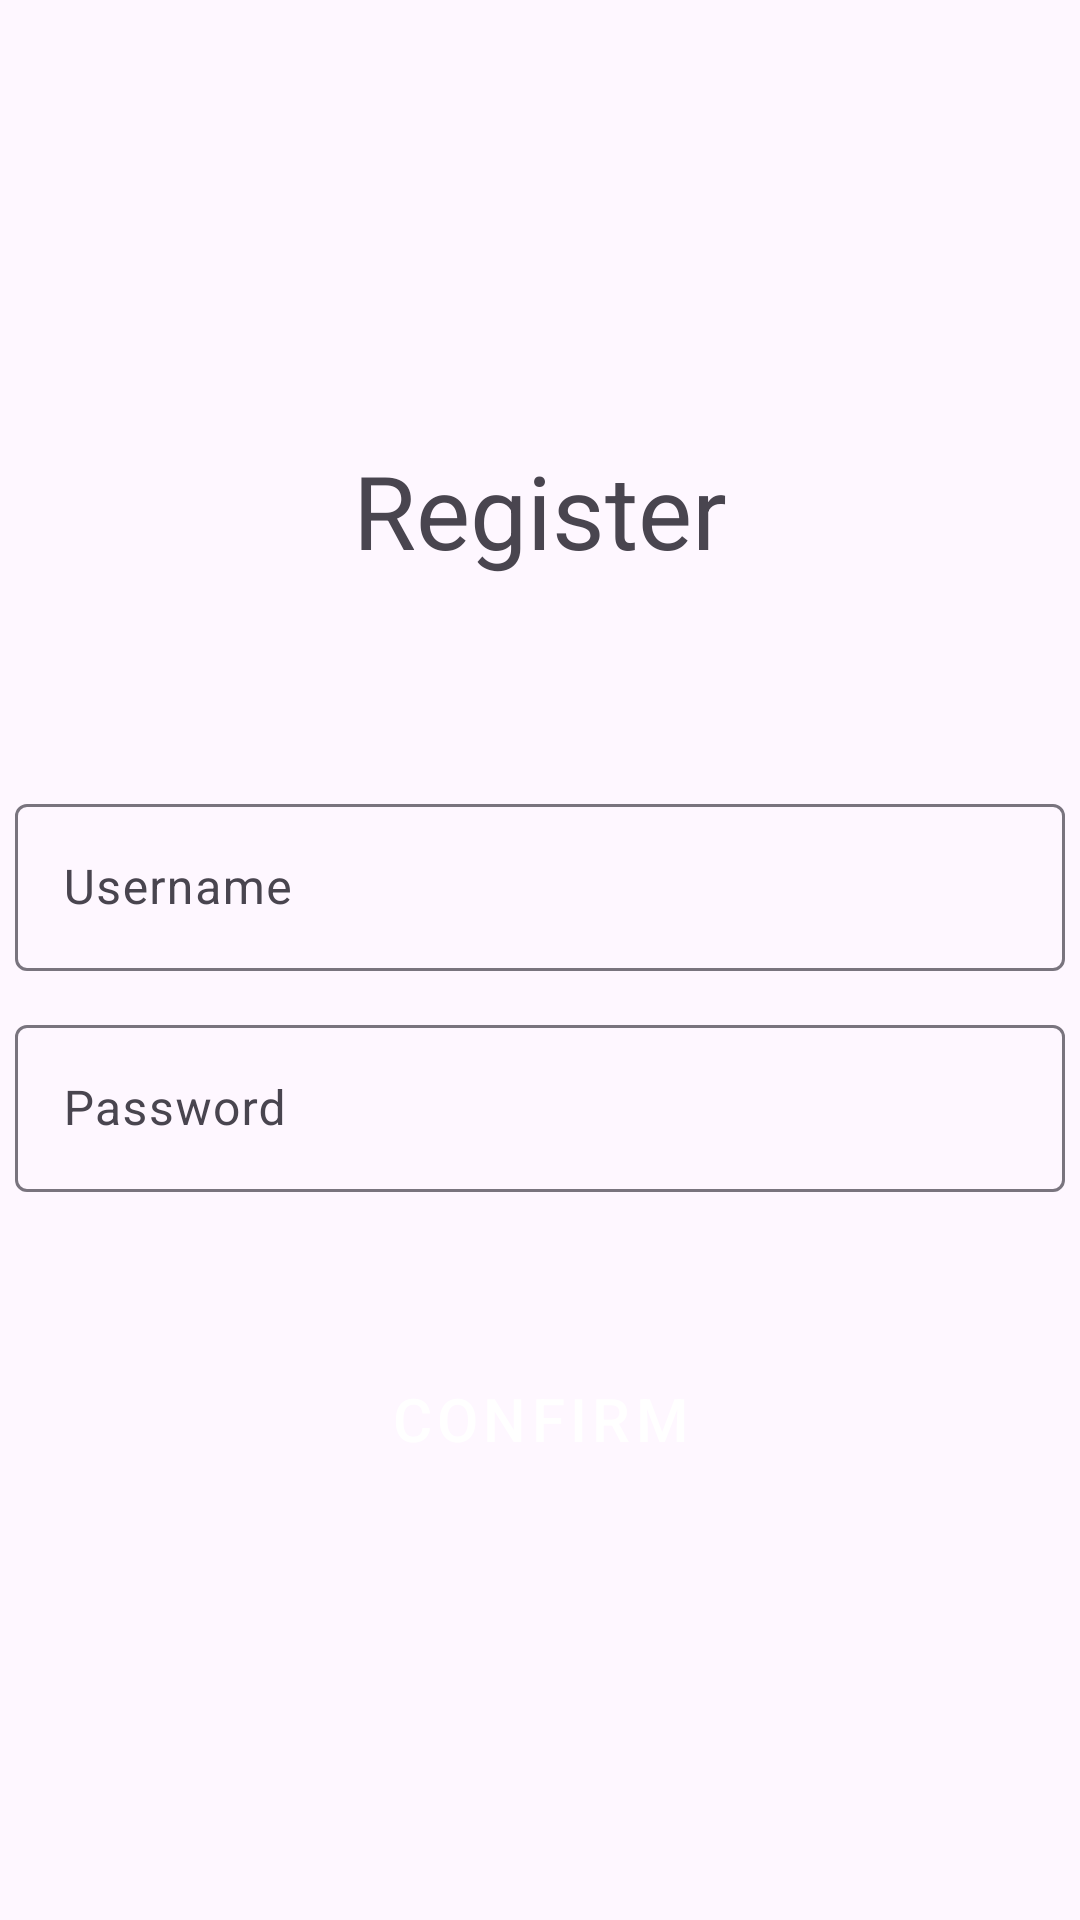

The Android layout XML behind this screen, and the referenced resources:
<!-- AndroidManifest.xml: application theme Theme.RideShareApplication -->
<!-- res/layout/signup_activity.xml -->
<?xml version="1.0" encoding="utf-8"?>
<androidx.constraintlayout.widget.ConstraintLayout xmlns:android="http://schemas.android.com/apk/res/android"
    xmlns:app="http://schemas.android.com/apk/res-auto"
    xmlns:tools="http://schemas.android.com/tools"
    android:layout_width="match_parent"
    android:layout_height="match_parent">

    <TextView
        android:id="@+id/textView4"
        android:layout_width="wrap_content"
        android:layout_height="wrap_content"
        android:layout_marginBottom="300dp"
        android:text="Register"
        android:textSize="34sp"
        app:layout_constraintBottom_toBottomOf="parent"
        app:layout_constraintEnd_toEndOf="parent"
        app:layout_constraintStart_toStartOf="parent"
        app:layout_constraintTop_toTopOf="parent" />

    <com.google.android.material.textfield.TextInputLayout
        android:id="@+id/textInputLayout5"
        android:layout_width="350dp"
        android:layout_height="wrap_content"
        android:layout_marginStart="30dp"
        android:layout_marginTop="70dp"
        android:layout_marginEnd="30dp"
        app:layout_constraintEnd_toEndOf="parent"
        app:layout_constraintStart_toStartOf="parent"
        app:layout_constraintTop_toBottomOf="@+id/textView4">

        <com.google.android.material.textfield.TextInputEditText
            android:id="@+id/signup_username"
            android:layout_width="match_parent"
            android:layout_height="wrap_content"
            android:hint="Username" />
    </com.google.android.material.textfield.TextInputLayout>

    <com.google.android.material.textfield.TextInputLayout
        android:id="@+id/textInputLayout4"
        android:layout_width="350dp"
        android:layout_height="wrap_content"
        android:layout_marginStart="30dp"
        android:layout_marginEnd="30dp"
        app:layout_constraintBottom_toBottomOf="parent"
        app:layout_constraintEnd_toEndOf="parent"
        app:layout_constraintStart_toStartOf="parent"
        app:layout_constraintTop_toBottomOf="@+id/textInputLayout5"
        app:layout_constraintVertical_bias="0.050000012">

        <com.google.android.material.textfield.TextInputEditText
            android:id="@+id/signup_password"
            android:layout_width="match_parent"
            android:layout_height="wrap_content"
            android:hint="Password"
            android:inputType="textPassword" />
    </com.google.android.material.textfield.TextInputLayout>

    <Button
        android:id="@+id/confirmBtn"
        style="@style/Widget.MaterialComponents.ExtendedFloatingActionButton"
        android:layout_width="wrap_content"
        android:layout_height="wrap_content"
        android:layout_marginTop="50dp"
        android:text="Confirm"
        android:textSize="20sp"
        app:layout_constraintEnd_toEndOf="parent"
        app:layout_constraintStart_toStartOf="parent"
        app:layout_constraintTop_toBottomOf="@+id/textInputLayout4" />
</androidx.constraintlayout.widget.ConstraintLayout>
<!-- resources referenced by this layout -->
<resources>
  <style name="Theme.RideShareApplication" parent="Base.Theme.RideShareApplication" />
  <style name="Base.Theme.RideShareApplication" parent="Theme.Material3.DayNight.NoActionBar">
          
          
      </style>
</resources>
